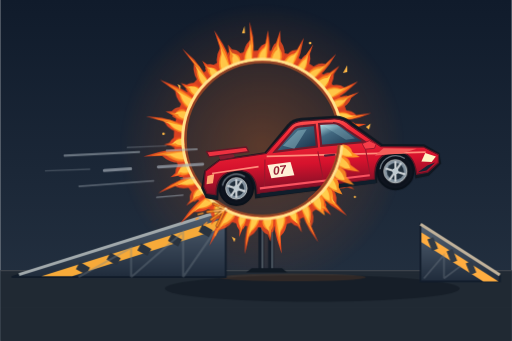
t = 0.00 s
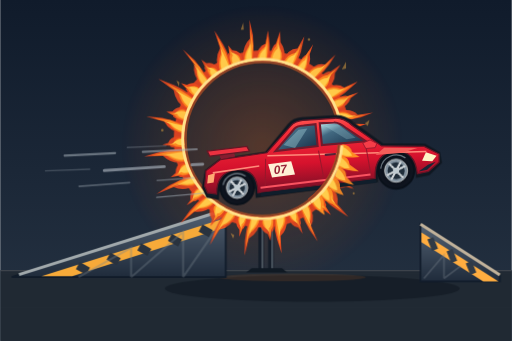
t = 0.57 s
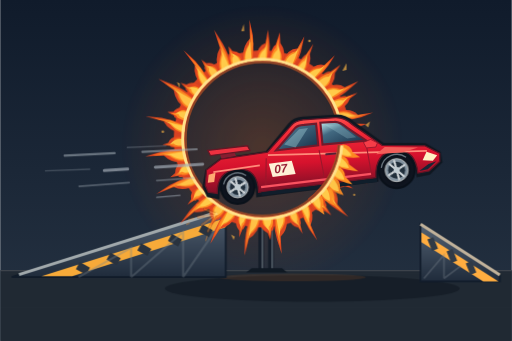
t = 1.03 s
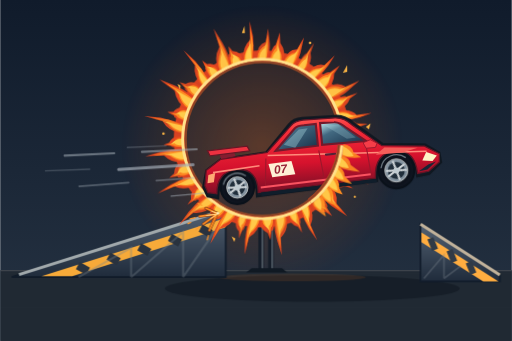
t = 1.49 s
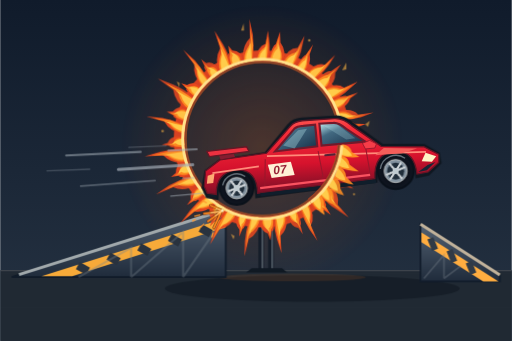
t = 1.83 s
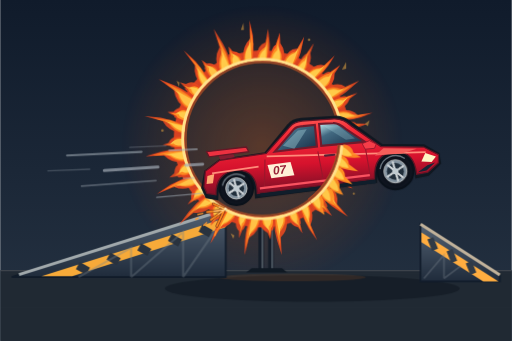
t = 2.29 s

The animated SVG that drew these frames (rendered in a browser with its animation timeline set to each time). Animation: 7 CSS @keyframes rules; one cycle of 2.77 s, repeats indefinitely.

<svg xmlns="http://www.w3.org/2000/svg" width="1200" height="800" viewBox="0 0 1200 800">
<title>Animated red stunt car jumping through a flaming hoop</title>
<desc>A red sports car flies right through a complete circular ring of jagged red, orange and yellow fire. Its rear tires have just left the left ramp with orange sparks. Gray speed lines trail behind. A landing ramp stands on the right over the arena floor.</desc>
<defs>
<style>
@keyframes fireDance { 0%,100% { transform:scale(1); opacity:1; } 42% { transform:scale(1.018); opacity:.87; } 71% { transform:scale(.994); opacity:.98; } }
@keyframes wheelSpin { to { transform:rotate(360deg); } }
@keyframes airborne { 0%,100% { transform:translate(0px,-9px); } 50% { transform:translate(3px,-12px); } }
@keyframes speedTravel { from { stroke-dashoffset:0; } to { stroke-dashoffset:240; } }
@keyframes sparkFlight { 0% { transform:translate(0px,0px); opacity:1; } 65% { opacity:.95; } 100% { transform:translate(-23px,13px); opacity:0; } }
@keyframes emberRise { 0%,100% { transform:translate(0px,0px); opacity:1; } 50% { transform:translate(-3px,-9px); opacity:.4; } }
@keyframes fireLight { 0%,100% { opacity:1; } 50% { opacity:.76; } }
.flame { transform-origin:675px 334px; animation:fireDance .65s ease-in-out infinite; }
.spokes { transform-origin:0px 0px; animation:wheelSpin .36s linear infinite; }
.airborne { animation:airborne 2.2s ease-in-out infinite; }
.speed path { stroke-dasharray:175 65; animation:speedTravel .46s linear infinite; }
.speed path:nth-child(2n) { animation-duration:.34s; animation-delay:-.16s; }
.sparks { animation:sparkFlight .57s ease-out infinite; }
.ember { animation:emberRise 1.4s ease-in-out infinite; }
.glow { animation:fireLight .73s ease-in-out infinite; }
@media (prefers-reduced-motion:reduce) {
.flame,.spokes,.airborne,.speed path,.sparks,.ember,.glow { animation:none; }
.speed path { stroke-dasharray:none; }
}
</style>
<linearGradient id="sky" x2="0" y2="1"><stop stop-color="#101b2b"/><stop offset="1" stop-color="#263343"/></linearGradient>
<radialGradient id="glow"><stop stop-color="#ff6f18" stop-opacity=".29"/><stop offset=".65" stop-color="#fa6a13" stop-opacity=".11"/><stop offset="1" stop-color="#fb6615" stop-opacity="0"/></radialGradient>
<linearGradient id="paint" x1="0" y1="0" x2=".2" y2="1"><stop stop-color="#ff6a60"/><stop offset=".24" stop-color="#f72e39"/><stop offset=".65" stop-color="#d6122d"/><stop offset="1" stop-color="#780f26"/></linearGradient>
<linearGradient id="glass" x2="1" y2="1"><stop stop-color="#c5f2f6"/><stop offset=".34" stop-color="#426981"/><stop offset="1" stop-color="#152d45"/></linearGradient>
<linearGradient id="ramp" x2="0" y2="1"><stop stop-color="#546273"/><stop offset="1" stop-color="#202c3c"/></linearGradient>
<radialGradient id="tire"><stop stop-color="#43505d"/><stop offset=".58" stop-color="#1e2933"/><stop offset=".7" stop-color="#0c111b"/><stop offset="1" stop-color="#111722"/></radialGradient>
<pattern id="floor" width="80" height="80" patternUnits="userSpaceOnUse"><path d="M0 0H80" stroke="#5f6a77" stroke-opacity=".15"/></pattern>
</defs>
<rect width="1200" height="800" fill="url(#sky)"/>
<circle class="glow" cx="614" cy="342" r="337" fill="url(#glow)"/>
<path d="M0 634H1200V800H0Z" fill="#202933"/>
<path d="M0 635H1200" stroke="#737479" stroke-opacity=".45" stroke-width="2"/>
<path d="M0 635H1200V800H0Z" fill="url(#floor)"/>
<ellipse cx="732" cy="677" rx="346" ry="31" fill="#111923" opacity=".65"/>
<ellipse cx="686" cy="651" rx="171" ry="9" fill="#ef7119" opacity=".12"/>
<g transform="translate(-60 0)">
<path d="M672 515V633M695 515V633" fill="none" stroke="#151d29" stroke-width="13"/>
<path d="M675 515V631M698 515V631" fill="none" stroke="#66717a" stroke-width="3"/>
<path d="M637 639H733L721 629H650Z" fill="#101923"/>
</g>
<path d="M27 650L529 491V650Z" fill="url(#ramp)" stroke="#101b29" stroke-width="4"/>
<path d="M44 644L524 493" stroke="#a1a9ac" stroke-width="7"/>
<path d="M97 648L529 511V533L169 648Z" fill="#f7aa39"/>
<path d="M206 636L182 623M278 614L254 601M350 592L326 579M422 570L398 557M494 548L470 535" stroke="#29323e" stroke-width="19"/>
<path d="M184 650L307 581V650M307 650L429 544V650M429 650L525 511" stroke="#77818a" stroke-opacity=".35" stroke-width="5" fill="none"/>
<path d="M986 526L1172 645V660H986Z" fill="url(#ramp)" stroke="#121d2c" stroke-width="4"/>
<path d="M986 526L1172 645" stroke="#c1b29b" stroke-width="7"/>
<path d="M988 545L1169 660H1133L988 568Z" fill="#ffad40"/>
<path d="M1009 559L1020 586M1054 587L1065 614M1099 615L1110 642" stroke="#303a46" stroke-width="15"/>
<path d="M994 653L1041 598V653M1041 653L1080 624" fill="none" stroke="#7d858d" stroke-opacity=".35" stroke-width="4"/>
<g transform="translate(-60 -8)">
<circle cx="675" cy="334" r="194" fill="none" stroke="#d84222" stroke-width="28"/>
<path class="flame" style="animation-delay:-0.000s" d="M661.5 147.5 Q662.3 115.4 682.3 109.7 L688.0 78.8 L691.2 104.8 Q694.2 122.9 688.6 146.5Z" fill="#e74920"/>
<path class="flame" style="animation-delay:-0.071s" d="M663.5 148.4 Q664.4 126.3 682.9 117.1 L687.3 92.4 L688.4 119.5 Q688.3 130.4 685.2 146.3Z" fill="#ff8e23"/>
<path class="flame" style="animation-delay:-0.142s" d="M667.0 150.2 Q666.9 132.2 680.4 122.8 L684.1 109.9 Q684.5 132.2 683.1 148.2Z" fill="#ffcc4b"/>
<path class="flame" style="animation-delay:-0.213s" d="M690.7 147.7 Q697.0 116.1 706.3 112.3 L715.9 82.9 L717.0 108.6 Q732.5 130.0 722.2 152.0Z" fill="#e74920"/>
<path class="flame" style="animation-delay:-0.284s" d="M692.9 148.9 Q697.7 127.2 706.2 119.6 L713.8 96.1 L712.4 122.7 Q724.5 136.1 718.3 151.1Z" fill="#ff8e23"/>
<path class="flame" style="animation-delay:-0.355s" d="M696.6 151.3 Q699.6 133.5 709.7 125.9 L711.3 113.2 Q719.8 137.0 715.5 152.5Z" fill="#ffcc4b"/>
<path class="flame" style="animation-delay:-0.426s" d="M723.1 153.3 Q734.5 123.2 756.2 123.8 L772.4 95.5 L766.6 122.1 Q763.6 141.4 750.3 161.7Z" fill="#e74920"/>
<path class="flame" style="animation-delay:-0.497s" d="M724.8 154.8 Q733.0 134.3 754.3 131.1 L767.1 108.4 L758.8 135.6 Q755.3 146.5 747.0 160.3Z" fill="#ff8e23"/>
<path class="flame" style="animation-delay:-0.568s" d="M727.7 157.7 Q733.6 140.7 750.0 135.8 L758.0 124.5 Q750.9 146.8 744.3 161.4Z" fill="#ffcc4b"/>
<path class="flame" style="animation-delay:-0.000s" d="M754.6 164.8 Q770.6 137.0 777.4 136.0 L794.3 111.7 L786.3 134.7 Q790.7 156.3 775.2 174.9Z" fill="#e74920"/>
<path class="flame" style="animation-delay:-0.071s" d="M755.7 166.4 Q766.9 147.4 774.7 142.6 L788.2 123.1 L778.1 146.4 Q782.6 160.7 772.7 173.4Z" fill="#ff8e23"/>
<path class="flame" style="animation-delay:-0.142s" d="M757.3 169.5 Q765.9 153.6 775.2 149.1 L780.6 137.9 Q778.9 160.8 770.2 174.2Z" fill="#ffcc4b"/>
<path class="flame" style="animation-delay:-0.213s" d="M780.0 179.3 Q800.4 154.5 820.5 160.7 L845.2 137.8 L830.0 161.6 Q818.6 178.1 800.1 193.6Z" fill="#e74920"/>
<path class="flame" style="animation-delay:-0.284s" d="M781.0 181.2 Q795.2 164.3 816.1 167.0 L835.8 148.6 L818.2 172.4 Q809.7 180.8 797.8 191.6Z" fill="#ff8e23"/>
<path class="flame" style="animation-delay:-0.355s" d="M782.3 184.5 Q793.4 170.3 810.0 169.9 L821.5 161.5 Q805.9 180.1 795.1 191.9Z" fill="#ffcc4b"/>
<path class="flame" style="animation-delay:-0.426s" d="M800.9 195.7 Q825.1 174.5 832.9 177.9 L856.5 161.7 L843.3 181.2 Q844.0 206.0 822.5 217.5Z" fill="#e74920"/>
<path class="flame" style="animation-delay:-0.497s" d="M801.9 198.0 Q818.8 183.7 828.5 183.4 L847.4 170.4 L831.8 189.0 Q834.1 206.3 820.1 214.5Z" fill="#ff8e23"/>
<path class="flame" style="animation-delay:-0.568s" d="M803.3 202.1 Q816.4 189.7 827.7 190.3 L836.1 181.7 Q829.9 204.3 817.1 214.0Z" fill="#ffcc4b"/>
<path class="flame" style="animation-delay:-0.000s" d="M820.8 216.9 Q847.9 199.6 867.3 212.9 L899.3 199.1 L877.1 218.4 Q861.8 233.8 838.8 241.7Z" fill="#e74920"/>
<path class="flame" style="animation-delay:-0.071s" d="M821.4 219.3 Q840.3 207.7 861.2 217.8 L886.8 206.6 L861.9 224.9 Q851.9 232.4 836.9 238.4Z" fill="#ff8e23"/>
<path class="flame" style="animation-delay:-0.142s" d="M822.1 223.5 Q837.0 213.4 854.6 219.3 L868.6 214.7 Q848.1 229.9 834.0 237.5Z" fill="#ffcc4b"/>
<path class="flame" style="animation-delay:-0.213s" d="M838.5 243.2 Q867.8 230.2 872.4 234.4 L898.4 225.8 L880.4 239.0 Q873.5 259.5 849.9 265.1Z" fill="#e74920"/>
<path class="flame" style="animation-delay:-0.284s" d="M838.5 245.3 Q858.8 236.6 866.6 238.1 L887.4 231.2 L867.7 243.2 Q864.3 258.0 848.8 262.2Z" fill="#ff8e23"/>
<path class="flame" style="animation-delay:-0.355s" d="M838.2 248.9 Q854.4 241.2 863.6 243.8 L873.8 238.2 Q861.2 255.6 846.2 261.3Z" fill="#ffcc4b"/>
<path class="flame" style="animation-delay:-0.426s" d="M850.7 270.1 Q881.7 261.7 896.1 277.8 L931.7 273.0 L903.3 283.7 Q882.3 289.5 858.2 291.8Z" fill="#e74920"/>
<path class="flame" style="animation-delay:-0.497s" d="M850.4 272.0 Q871.7 266.5 888.6 280.4 L917.0 276.4 L886.5 285.9 Q873.5 286.9 857.5 289.0Z" fill="#ff8e23"/>
<path class="flame" style="animation-delay:-0.568s" d="M849.4 275.4 Q866.7 270.2 881.5 278.9 L896.6 278.8 Q870.8 284.4 855.2 287.8Z" fill="#ffcc4b"/>
<path class="flame" style="animation-delay:-0.000s" d="M857.9 295.2 Q889.9 291.8 892.3 298.3 L918.7 298.7 L898.6 306.3 Q886.8 325.9 862.7 323.2Z" fill="#e74920"/>
<path class="flame" style="animation-delay:-0.071s" d="M857.4 297.5 Q879.4 295.5 885.8 300.2 L906.9 300.4 L885.7 306.1 Q878.6 320.8 862.5 319.7Z" fill="#ff8e23"/>
<path class="flame" style="animation-delay:-0.142s" d="M856.1 301.3 Q873.9 298.8 881.5 305.2 L892.5 303.0 Q876.3 317.1 860.3 317.7Z" fill="#ffcc4b"/>
<path class="flame" style="animation-delay:-0.213s" d="M861.6 322.5 Q893.8 324.3 903.6 347.1 L939.9 354.9 L908.5 357.8 Q885.2 361.4 861.9 354.3Z" fill="#e74920"/>
<path class="flame" style="animation-delay:-0.284s" d="M860.8 325.0 Q882.9 326.5 895.5 347.6 L924.6 353.7 L891.5 354.0 Q878.0 354.4 862.3 350.4Z" fill="#ff8e23"/>
<path class="flame" style="animation-delay:-0.355s" d="M858.9 329.0 Q876.9 329.3 889.1 344.9 L903.8 349.5 Q876.4 349.9 860.5 347.8Z" fill="#ffcc4b"/>
<path class="flame" style="animation-delay:-0.426s" d="M860.9 354.7 Q892.3 361.4 891.7 367.6 L915.7 375.8 L895.3 376.7 Q879.1 391.4 856.9 381.6Z" fill="#e74920"/>
<path class="flame" style="animation-delay:-0.497s" d="M859.6 356.6 Q881.2 361.5 885.2 367.3 L904.3 373.8 L883.5 372.7 Q872.7 384.2 857.7 378.3Z" fill="#ff8e23"/>
<path class="flame" style="animation-delay:-0.568s" d="M857.2 359.6 Q874.9 362.9 879.6 370.7 L890.5 371.9 Q871.7 380.2 856.2 375.9Z" fill="#ffcc4b"/>
<path class="flame" style="animation-delay:-0.000s" d="M854.4 386.8 Q884.3 398.4 887.8 420.9 L921.2 438.8 L890.3 429.8 Q868.4 420.8 847.7 408.4Z" fill="#e74920"/>
<path class="flame" style="animation-delay:-0.071s" d="M852.9 388.2 Q873.4 396.4 880.0 418.4 L906.8 432.7 L874.7 421.3 Q862.8 413.6 848.8 405.8Z" fill="#ff8e23"/>
<path class="flame" style="animation-delay:-0.142s" d="M850.2 390.2 Q867.2 396.3 875.0 412.6 L887.8 421.8 Q862.2 410.0 847.5 403.5Z" fill="#ffcc4b"/>
<path class="flame" style="animation-delay:-0.213s" d="M843.9 414.3 Q871.5 430.8 868.5 435.5 L887.7 450.3 L869.1 444.9 Q850.1 453.5 832.1 437.3Z" fill="#e74920"/>
<path class="flame" style="animation-delay:-0.284s" d="M842.1 415.6 Q861.0 427.2 862.5 433.2 L877.9 445.0 L859.5 437.6 Q846.2 444.9 833.8 434.6Z" fill="#ff8e23"/>
<path class="flame" style="animation-delay:-0.355s" d="M838.9 417.6 Q854.6 426.4 856.3 434.6 L865.9 439.0 Q846.4 440.9 833.2 431.9Z" fill="#ffcc4b"/>
<path class="flame" style="animation-delay:-0.426s" d="M829.6 439.1 Q854.0 460.2 848.9 485.5 L874.4 515.2 L846.4 497.0 Q824.9 483.9 810.7 464.2Z" fill="#e74920"/>
<path class="flame" style="animation-delay:-0.497s" d="M827.5 440.5 Q844.0 455.2 842.0 480.8 L862.5 504.4 L834.6 483.0 Q823.4 474.0 813.4 461.3Z" fill="#ff8e23"/>
<path class="flame" style="animation-delay:-0.568s" d="M823.6 442.5 Q837.6 453.8 838.5 474.3 L847.8 487.5 Q824.8 469.5 813.5 458.2Z" fill="#ffcc4b"/>
<path class="flame" style="animation-delay:-0.000s" d="M809.2 464.2 Q829.7 489.0 824.1 492.7 L836.3 512.7 L820.6 502.5 Q798.5 506.3 787.5 484.6Z" fill="#e74920"/>
<path class="flame" style="animation-delay:-0.071s" d="M806.9 465.1 Q820.8 482.4 819.1 488.7 L829.0 504.6 L814.5 492.6 Q798.4 496.5 790.5 482.4Z" fill="#ff8e23"/>
<path class="flame" style="animation-delay:-0.142s" d="M802.9 466.3 Q814.9 479.8 812.6 488.5 L820.0 495.5 Q800.3 492.4 791.0 479.4Z" fill="#ffcc4b"/>
<path class="flame" style="animation-delay:-0.213s" d="M783.1 486.6 Q799.3 514.3 788.2 535.8 L803.8 572.5 L784.2 544.6 Q771.7 522.6 763.4 499.9Z" fill="#e74920"/>
<path class="flame" style="animation-delay:-0.284s" d="M781.0 486.8 Q792.0 506.0 783.5 528.8 L796.1 558.1 L777.0 527.5 Q772.1 513.4 766.0 498.5Z" fill="#ff8e23"/>
<path class="flame" style="animation-delay:-0.355s" d="M777.5 486.8 Q787.0 502.1 783.1 520.9 L787.6 536.7 Q773.9 510.1 766.6 495.9Z" fill="#ffcc4b"/>
<path class="flame" style="animation-delay:-0.426s" d="M756.3 502.4 Q767.7 532.4 762.8 532.5 L768.3 554.2 L758.1 539.8 Q739.3 536.0 734.8 512.2Z" fill="#e74920"/>
<path class="flame" style="animation-delay:-0.497s" d="M754.3 502.3 Q761.9 523.0 759.7 527.1 L764.2 544.4 L755.3 528.9 Q741.1 527.0 737.6 511.3Z" fill="#ff8e23"/>
<path class="flame" style="animation-delay:-0.568s" d="M750.8 501.7 Q757.6 518.3 754.2 524.6 L758.8 533.4 Q743.5 524.0 738.6 508.8Z" fill="#ffcc4b"/>
<path class="flame" style="animation-delay:-0.000s" d="M730.7 512.5 Q737.0 544.0 717.7 562.1 L719.9 602.9 L709.1 569.5 Q701.4 544.3 702.1 520.0Z" fill="#e74920"/>
<path class="flame" style="animation-delay:-0.071s" d="M728.3 512.2 Q732.3 534.0 715.3 553.9 L717.1 586.5 L708.3 550.6 Q706.0 535.6 705.8 519.5Z" fill="#ff8e23"/>
<path class="flame" style="animation-delay:-0.142s" d="M724.3 511.3 Q728.3 528.8 716.8 546.3 L716.0 563.0 Q709.6 533.0 707.6 517.1Z" fill="#ffcc4b"/>
<path class="flame" style="animation-delay:-0.213s" d="M702.5 519.0 Q703.6 551.1 696.5 549.3 L693.7 571.0 L687.4 554.9 Q666.3 545.8 671.2 522.0Z" fill="#e74920"/>
<path class="flame" style="animation-delay:-0.284s" d="M700.1 518.3 Q700.4 540.4 695.0 543.3 L692.9 560.7 L688.7 544.0 Q672.6 538.0 675.2 522.0Z" fill="#ff8e23"/>
<path class="flame" style="animation-delay:-0.355s" d="M696.0 516.8 Q697.2 534.8 689.7 539.4 L691.3 548.9 Q676.9 536.0 677.5 520.0Z" fill="#ffcc4b"/>
<path class="flame" style="animation-delay:-0.426s" d="M670.6 520.9 Q666.8 552.8 643.7 564.6 L633.5 604.8 L634.5 569.2 Q637.2 542.6 644.7 519.5Z" fill="#e74920"/>
<path class="flame" style="animation-delay:-0.497s" d="M668.7 519.9 Q665.8 541.8 644.1 555.9 L636.1 588.1 L639.4 550.6 Q643.5 535.5 647.9 520.0Z" fill="#ff8e23"/>
<path class="flame" style="animation-delay:-0.568s" d="M665.6 517.8 Q663.9 535.7 648.5 549.2 L642.4 565.0 Q647.2 534.1 650.1 518.3Z" fill="#ffcc4b"/>
<path class="flame" style="animation-delay:-0.000s" d="M640.2 517.7 Q631.7 548.7 628.6 544.7 L620.7 564.1 L620.9 547.9 Q607.8 535.1 618.1 513.2Z" fill="#e74920"/>
<path class="flame" style="animation-delay:-0.071s" d="M638.7 516.4 Q632.6 537.6 629.3 538.7 L623.0 554.2 L624.8 538.0 Q614.4 528.8 620.8 514.0Z" fill="#ff8e23"/>
<path class="flame" style="animation-delay:-0.142s" d="M636.4 513.9 Q632.1 531.4 626.2 533.6 L625.0 543.0 Q617.9 527.8 623.0 512.6Z" fill="#ffcc4b"/>
<path class="flame" style="animation-delay:-0.213s" d="M614.7 511.0 Q601.4 540.2 575.1 544.8 L552.7 580.5 L564.5 546.2 Q575.1 521.0 589.4 501.4Z" fill="#e74920"/>
<path class="flame" style="animation-delay:-0.284s" d="M613.1 509.4 Q603.6 529.4 578.1 536.6 L560.3 565.2 L575.0 529.7 Q583.4 516.3 592.4 502.9Z" fill="#ff8e23"/>
<path class="flame" style="animation-delay:-0.355s" d="M610.6 506.4 Q603.7 523.0 584.3 531.3 L573.5 544.8 Q587.6 516.1 595.1 502.0Z" fill="#ffcc4b"/>
<path class="flame" style="animation-delay:-0.426s" d="M590.4 500.8 Q572.6 527.6 568.6 521.1 L554.4 536.0 L557.9 520.3 Q544.9 501.4 562.8 484.9Z" fill="#e74920"/>
<path class="flame" style="animation-delay:-0.497s" d="M588.7 498.8 Q576.2 517.0 570.8 515.6 L559.5 527.5 L565.0 512.7 Q554.7 498.7 566.1 487.2Z" fill="#ff8e23"/>
<path class="flame" style="animation-delay:-0.568s" d="M586.2 495.2 Q576.8 510.5 568.4 509.3 L564.5 517.7 Q559.3 499.6 569.2 486.9Z" fill="#ffcc4b"/>
<path class="flame" style="animation-delay:-0.000s" d="M564.3 484.7 Q542.7 508.5 515.4 504.8 L482.5 532.2 L504.4 502.5 Q522.1 480.9 541.9 466.8Z" fill="#e74920"/>
<path class="flame" style="animation-delay:-0.071s" d="M563.2 482.6 Q548.0 498.8 520.8 497.8 L494.6 519.8 L519.8 490.0 Q531.7 479.2 544.5 469.3Z" fill="#ff8e23"/>
<path class="flame" style="animation-delay:-0.142s" d="M561.6 478.9 Q549.9 492.6 528.3 494.6 L513.7 504.2 Q535.9 480.5 547.4 469.4Z" fill="#ffcc4b"/>
<path class="flame" style="animation-delay:-0.213s" d="M539.9 463.3 Q515.0 483.5 515.6 478.0 L498.8 488.4 L507.5 476.0 Q503.2 458.2 524.3 446.5Z" fill="#e74920"/>
<path class="flame" style="animation-delay:-0.284s" d="M539.5 461.4 Q522.2 475.1 519.5 473.6 L506.1 482.0 L516.1 470.6 Q512.3 457.0 526.1 448.7Z" fill="#ff8e23"/>
<path class="flame" style="animation-delay:-0.355s" d="M539.0 458.0 Q525.3 469.6 519.8 467.7 L513.7 474.4 Q515.8 458.3 528.7 448.9Z" fill="#ffcc4b"/>
<path class="flame" style="animation-delay:-0.426s" d="M521.3 440.6 Q493.4 456.4 469.1 445.4 L429.1 461.9 L459.9 441.0 Q485.0 428.0 507.9 420.1Z" fill="#e74920"/>
<path class="flame" style="animation-delay:-0.497s" d="M521.1 438.5 Q501.8 449.2 476.5 440.5 L444.5 453.8 L478.5 433.6 Q494.2 428.6 509.3 422.8Z" fill="#ff8e23"/>
<path class="flame" style="animation-delay:-0.568s" d="M521.1 434.9 Q505.7 444.2 485.0 440.3 L467.9 444.9 Q497.6 430.6 511.9 423.4Z" fill="#ffcc4b"/>
<path class="flame" style="animation-delay:-0.000s" d="M507.3 416.6 Q477.0 427.6 478.7 420.3 L459.5 423.6 L470.8 413.7 Q470.9 391.4 495.1 388.6Z" fill="#e74920"/>
<path class="flame" style="animation-delay:-0.071s" d="M507.2 414.2 Q486.2 421.3 483.7 417.2 L468.3 419.9 L480.7 411.8 Q480.3 394.8 496.2 392.2Z" fill="#ff8e23"/>
<path class="flame" style="animation-delay:-0.142s" d="M507.4 409.9 Q490.6 416.6 485.4 410.9 L477.6 415.2 Q483.4 398.1 498.9 393.8Z" fill="#ffcc4b"/>
<path class="flame" style="animation-delay:-0.213s" d="M495.9 387.7 Q464.2 393.4 443.8 373.0 L400.1 374.6 L436.3 363.8 Q464.2 356.4 488.5 357.7Z" fill="#e74920"/>
<path class="flame" style="animation-delay:-0.284s" d="M496.2 385.2 Q474.3 388.7 452.4 370.6 L417.5 372.0 L456.5 363.3 Q472.9 361.4 489.0 361.6Z" fill="#ff8e23"/>
<path class="flame" style="animation-delay:-0.355s" d="M497.1 381.0 Q479.5 384.8 460.5 372.5 L442.7 371.2 Q475.4 365.3 491.4 363.5Z" fill="#ffcc4b"/>
<path class="flame" style="animation-delay:-0.426s" d="M489.1 353.8 Q456.9 354.3 461.5 350.1 L442.6 347.7 L456.3 342.9 Q463.2 325.0 487.1 329.1Z" fill="#e74920"/>
<path class="flame" style="animation-delay:-0.497s" d="M489.9 351.9 Q467.8 351.9 467.1 349.0 L452.1 347.1 L466.0 344.1 Q471.0 330.0 487.0 332.2Z" fill="#ff8e23"/>
<path class="flame" style="animation-delay:-0.568s" d="M491.6 348.7 Q473.6 349.4 470.8 344.1 L462.2 345.7 Q473.0 333.4 489.0 334.1Z" fill="#ffcc4b"/>
<path class="flame" style="animation-delay:-0.000s" d="M488.4 321.4 Q456.7 316.5 443.9 292.8 L401.6 281.0 L439.4 284.3 Q467.4 290.9 490.4 298.6Z" fill="#e74920"/>
<path class="flame" style="animation-delay:-0.071s" d="M489.5 319.7 Q467.8 316.2 452.8 293.7 L419.0 284.4 L458.8 289.9 Q474.4 296.8 489.8 301.4Z" fill="#ff8e23"/>
<path class="flame" style="animation-delay:-0.142s" d="M491.8 317.1 Q473.9 314.8 459.6 299.2 L443.2 292.1 Q475.8 300.2 491.5 303.4Z" fill="#ffcc4b"/>
<path class="flame" style="animation-delay:-0.213s" d="M492.5 293.2 Q462.0 282.9 468.1 279.5 L451.5 270.6 L465.9 270.0 Q478.9 253.4 499.8 265.8Z" fill="#e74920"/>
<path class="flame" style="animation-delay:-0.284s" d="M494.0 291.3 Q473.1 284.0 473.8 280.2 L460.5 273.2 L474.6 274.5 Q484.4 261.4 498.6 269.1Z" fill="#ff8e23"/>
<path class="flame" style="animation-delay:-0.355s" d="M496.7 288.4 Q479.5 283.2 479.0 276.3 L470.4 275.1 Q484.9 265.7 499.7 271.8Z" fill="#ffcc4b"/>
<path class="flame" style="animation-delay:-0.426s" d="M501.0 265.4 Q472.7 250.2 469.2 220.8 L433.6 194.5 L469.2 208.6 Q496.1 220.2 514.3 236.5Z" fill="#e74920"/>
<path class="flame" style="animation-delay:-0.497s" d="M502.8 263.6 Q483.5 252.8 477.5 224.3 L449.0 203.3 L485.4 221.0 Q499.7 229.7 512.2 239.9Z" fill="#ff8e23"/>
<path class="flame" style="animation-delay:-0.568s" d="M506.2 260.7 Q490.0 252.8 482.7 230.8 L469.5 218.6 Q499.3 234.4 512.8 243.0Z" fill="#ffcc4b"/>
<path class="flame" style="animation-delay:-0.000s" d="M515.5 236.4 Q489.9 217.0 496.6 216.2 L483.7 202.6 L497.3 206.7 Q514.7 195.3 530.6 213.6Z" fill="#e74920"/>
<path class="flame" style="animation-delay:-0.071s" d="M517.4 235.2 Q500.0 221.6 501.7 218.7 L491.4 207.9 L504.1 213.7 Q517.4 204.5 528.4 216.3Z" fill="#ff8e23"/>
<path class="flame" style="animation-delay:-0.142s" d="M520.9 233.5 Q506.2 223.0 507.8 216.7 L500.1 212.8 Q516.6 208.7 528.7 219.1Z" fill="#ffcc4b"/>
<path class="flame" style="animation-delay:-0.213s" d="M534.4 210.7 Q512.1 187.6 516.3 160.7 L489.7 125.4 L517.9 151.2 Q535.9 174.0 549.6 194.0Z" fill="#e74920"/>
<path class="flame" style="animation-delay:-0.284s" d="M536.3 210.1 Q521.1 194.1 522.9 166.9 L501.5 138.7 L530.0 167.6 Q538.0 182.9 547.5 195.9Z" fill="#ff8e23"/>
<path class="flame" style="animation-delay:-0.355s" d="M539.6 209.4 Q526.8 196.8 524.8 175.5 L516.2 159.8 Q537.1 186.4 547.6 198.5Z" fill="#ffcc4b"/>
<path class="flame" style="animation-delay:-0.426s" d="M554.0 191.4 Q535.6 165.1 541.7 166.8 L533.5 150.2 L544.9 158.4 Q564.2 153.2 574.1 175.4Z" fill="#e74920"/>
<path class="flame" style="animation-delay:-0.497s" d="M556.1 191.0 Q543.7 172.7 545.8 170.8 L539.2 157.6 L549.3 167.0 Q564.3 162.7 571.4 177.2Z" fill="#ff8e23"/>
<path class="flame" style="animation-delay:-0.568s" d="M559.8 190.5 Q549.1 176.0 552.1 170.9 L545.9 164.9 Q562.5 166.2 570.9 179.9Z" fill="#ffcc4b"/>
<path class="flame" style="animation-delay:-0.000s" d="M574.8 176.1 Q560.8 147.1 575.5 121.2 L562.2 78.9 L582.5 111.4 Q597.0 136.9 602.1 160.7Z" fill="#e74920"/>
<path class="flame" style="animation-delay:-0.071s" d="M577.4 175.7 Q568.0 155.6 580.2 128.9 L569.4 95.1 L588.4 130.9 Q594.4 146.6 598.5 162.3Z" fill="#ff8e23"/>
<path class="flame" style="animation-delay:-0.142s" d="M581.7 175.4 Q573.3 159.5 580.2 137.3 L576.8 119.6 Q591.3 150.2 597.2 165.0Z" fill="#ffcc4b"/>
<path class="flame" style="animation-delay:-0.213s" d="M600.8 162.3 Q591.3 131.6 597.7 134.6 L595.5 115.9 L604.6 127.1 Q627.0 127.5 628.8 151.8Z" fill="#e74920"/>
<path class="flame" style="animation-delay:-0.284s" d="M603.3 162.4 Q597.1 141.1 600.6 139.6 L598.7 124.7 L605.9 136.7 Q623.3 136.7 625.1 152.7Z" fill="#ff8e23"/>
<path class="flame" style="animation-delay:-0.355s" d="M607.4 162.9 Q601.6 145.8 607.1 141.4 L603.0 133.7 Q619.9 139.7 623.5 155.3Z" fill="#ffcc4b"/>
<path class="flame" style="animation-delay:-0.426s" d="M631.1 152.2 Q626.3 120.5 646.0 101.0 L645.0 56.9 L653.2 94.0 Q655.0 122.9 654.3 147.1Z" fill="#e74920"/>
<path class="flame" style="animation-delay:-0.497s" d="M633.0 152.8 Q630.0 130.9 647.9 109.8 L646.9 74.5 L653.5 114.4 Q651.3 131.4 651.4 147.5Z" fill="#ff8e23"/>
<path class="flame" style="animation-delay:-0.568s" d="M636.3 154.1 Q633.2 136.4 644.4 117.9 L646.6 100.1 Q648.3 133.8 649.9 149.7Z" fill="#ffcc4b"/>
<circle cx="675" cy="334" r="187" fill="none" stroke="#ffe18a" stroke-width="7"/><circle cx="675" cy="334" r="180" fill="none" stroke="#8c4527" stroke-width="5"/>
</g>
<g class="speed" stroke="#a3acb5" stroke-linecap="round" fill="none">
<path d="M151 365L461 350" stroke-width="5" opacity=".58"/>
<path d="M244 400L475 385" stroke-width="7" opacity=".7"/>
<path d="M185 437L455 417" stroke-width="4" opacity=".42"/>
<path d="M367 463L479 453" stroke-width="3" opacity=".6"/>
<path d="M106 401L210 397M298 346L389 342" stroke-width="3" opacity=".3"/>
</g>
<g class="airborne" transform="translate(0 -9)">
<path d="M481 411L515 385L621 369L676 302Q685 290 706 288L785 283Q806 282 827 300L895 349L994 350L1028 370L1032 392L1004 419L976 425Q972 367 927 369Q879 372 882 436L600 472Q599 411 554 413Q509 416 509 476L484 472L474 450Z" fill="#111c28" stroke="#101821" stroke-width="5"/>
<g transform="translate(554 451)">
<circle r="39" fill="url(#tire)" stroke="#0a111a" stroke-width="5"/><circle r="25" fill="#83929f" stroke="#c4c6c5" stroke-width="2"/><circle r="18" fill="#202e3b"/>
<g class="spokes" stroke="#cbd1d5" stroke-width="5"><path d="M0-22V22M-21-7L21 7M-13 18L13-18"/></g><circle r="7" fill="#c0cbd1"/><path d="M-33-6A34 34 0 0 1 20-27" fill="none" stroke="#657079" stroke-width="3"/>
</g>
<g transform="translate(927 411)">
<circle r="42" fill="url(#tire)" stroke="#0a111a" stroke-width="5"/><circle r="27" fill="#83929f" stroke="#c4c6c5" stroke-width="2"/><circle r="20" fill="#202e3b"/>
<g class="spokes" stroke="#cbd1d5" stroke-width="5"><path d="M0-24V24M-23-7L23 7M-14 20L14-20"/></g><circle r="7" fill="#c0cbd1"/><path d="M-36-5A37 37 0 0 1 22-30" fill="none" stroke="#657079" stroke-width="3"/>
</g>
<path d="M481 411L515 385L624 369L680 306Q689 295 708 293L783 288Q804 287 824 305L893 353L993 354L1028 372L1028 391L1003 413L977 418Q971 363 926 365Q875 369 878 429L603 463Q602 406 553 409Q505 414 506 466L485 463L478 447Z" fill="url(#paint)" stroke="#651424" stroke-width="3"/>
<path d="M644 365L689 312Q695 306 710 305L738 302L743 353Z" fill="url(#glass)" stroke="#711a2b" stroke-width="5"/>
<path d="M753 351L748 300L781 298Q793 297 811 312L856 342Z" fill="url(#glass)" stroke="#711a2b" stroke-width="5"/>
<path d="M663 351L698 315L719 312L690 358Z" fill="#c5f4f8" opacity=".31"/>
<path d="M760 306L791 303L832 334L811 337Z" fill="#c5f4f8" opacity=".21"/>
<path d="M625 376L998 366M497 416L606 400" fill="none" stroke="#ff8b79" stroke-width="4"/>
<path d="M745 364L756 421Q756 431 746 432L620 448L621 383M856 353L868 421" fill="none" stroke="#9a172b" stroke-width="2.5"/>
<path d="M762 374L784 372" stroke="#552135" stroke-width="5" stroke-linecap="round"/>
<path d="M609 451L867 420" stroke="#fa5260" stroke-width="5"/>
<path d="M610 467L881 435" stroke="#101e2b" stroke-width="8"/>
<path d="M899 357L977 358L942 369L879 374Z" fill="#f45e5a"/>
<path d="M997 368L1022 376L1012 389L988 388Z" fill="#fff4c4"/>
<path d="M1002 397L1020 390L1000 409L980 413" fill="#182434"/>
<path d="M486 422L502 417L499 439L484 441Z" fill="#ffab73"/>
<path d="M516 384L510 367L544 363L550 378" fill="#861d30"/>
<path d="M484 365L577 354L583 365L490 377Z" fill="#ec3140" stroke="#661725" stroke-width="3"/>
<path d="M849 346L866 339L882 347L878 357L856 359Z" fill="#f53d48" stroke="#95182c" stroke-width="2"/>
<path d="M627 396L681 389L690 420L636 427Z" fill="#fff0d6"/>
<text x="640" y="418" font-family="Arial,sans-serif" font-size="28" font-weight="900" font-style="italic" fill="#982237" transform="rotate(-7 651 410)">07</text>
</g>
<g transform="translate(-60 -8)">
<path d="M861.40 348.94 A187 187 0 0 1 788.29 482.78" fill="none" stroke="#d84222" stroke-width="20"/>
<path class="flame" style="animation-delay:-0.000s" d="M862.58 346.59 Q881.54 347.86 885.73 364.99 L903.53 376.77 Q880.91 380.05 859.73 373.95Z" fill="#ff8e23"/>
<path class="flame" style="animation-delay:-0.071s" d="M860.27 350.51 Q877.58 358.04 885.43 372.94 Q872.56 376.11 859.58 369.71Z" fill="#ffce4d"/>
<path class="flame" style="animation-delay:-0.142s" d="M858.99 372.64 Q877.58 376.54 879.35 394.09 L901.11 410.19 Q872.47 408.33 852.35 399.34Z" fill="#ff8e23"/>
<path class="flame" style="animation-delay:-0.213s" d="M856.15 376.20 Q872.24 386.07 877.93 401.93 Q864.75 403.27 852.79 395.12Z" fill="#ffce4d"/>
<path class="flame" style="animation-delay:-0.284s" d="M851.79 397.93 Q869.66 404.40 868.96 422.02 L886.59 440.15 Q860.17 435.16 841.49 423.45Z" fill="#ff8e23"/>
<path class="flame" style="animation-delay:-0.355s" d="M848.49 401.07 Q863.05 413.08 866.47 429.58 Q853.23 429.07 842.52 419.33Z" fill="#ffce4d"/>
<path class="flame" style="animation-delay:-0.426s" d="M841.14 421.98 Q857.93 430.87 854.78 448.22 L863.63 464.44 Q844.24 460.01 827.38 445.81Z" fill="#ff8e23"/>
<path class="flame" style="animation-delay:-0.497s" d="M837.43 424.62 Q850.17 438.55 851.26 455.36 Q838.22 453.01 828.98 441.87Z" fill="#ffce4d"/>
<path class="flame" style="animation-delay:-0.568s" d="M827.24 444.30 Q842.63 455.45 837.09 472.19 L841.19 487.27 Q825.00 482.39 810.29 465.98Z" fill="#ff8e23"/>
<path class="flame" style="animation-delay:-0.000s" d="M823.20 446.40 Q833.87 461.97 832.60 478.77 Q820.02 474.62 812.42 462.30Z" fill="#ffce4d"/>
<path class="flame" style="animation-delay:-0.071s" d="M810.36 464.47 Q824.04 477.65 816.22 493.46 L821.43 512.94 Q802.83 501.87 790.55 483.56Z" fill="#ff8e23"/>
<path class="flame" style="animation-delay:-0.142s" d="M806.06 465.98 Q814.46 482.89 810.85 499.35 Q798.98 493.48 793.17 480.22Z" fill="#ffce4d"/>
<path d="M861.40 348.94 A187 187 0 0 1 788.29 482.78" fill="none" stroke="#ffe18a" stroke-width="7"/>
<path d="M854.42 348.38 A180 180 0 0 1 784.05 477.21" fill="none" stroke="#8c4527" stroke-width="5"/>
</g>
<g class="sparks" stroke-linecap="round">
<path d="M528 490L501 478M526 492L486 497M526 493L495 515M526 493L509 530" fill="none" stroke="#743718" stroke-width="7"/>
<path d="M528 490L501 478M526 492L486 497M526 493L495 515M526 493L509 530" fill="none" stroke="#ff8a20" stroke-width="4"/>
<path d="M528 490L514 485M526 492L502 495M526 493L512 502" stroke="#ffe29a" stroke-width="2"/>
<path d="M476 500L464 503M485 522L478 528M507 542L504 552M491 471L483 467M465 511L459 514" stroke="#ff972e" stroke-width="3"/>
<circle cx="529" cy="490" r="3" fill="#ffefbc"/>
</g>
<g fill="#ffb745" transform="translate(-60 -8)"><g class="ember"><path d="M482 219L476 205L483 209Z"/><path d="M864 179L874 161L874 177Z"/><path d="M918 306L929 298L925 312Z"/><path d="M627 86L633 69L634 86Z"/><path d="M609 576L603 563L612 568Z"/><circle cx="443" cy="322" r="3"/><circle cx="787" cy="109" r="3"/><circle cx="892" cy="470" r="2.5"/></g></g>
</svg>
